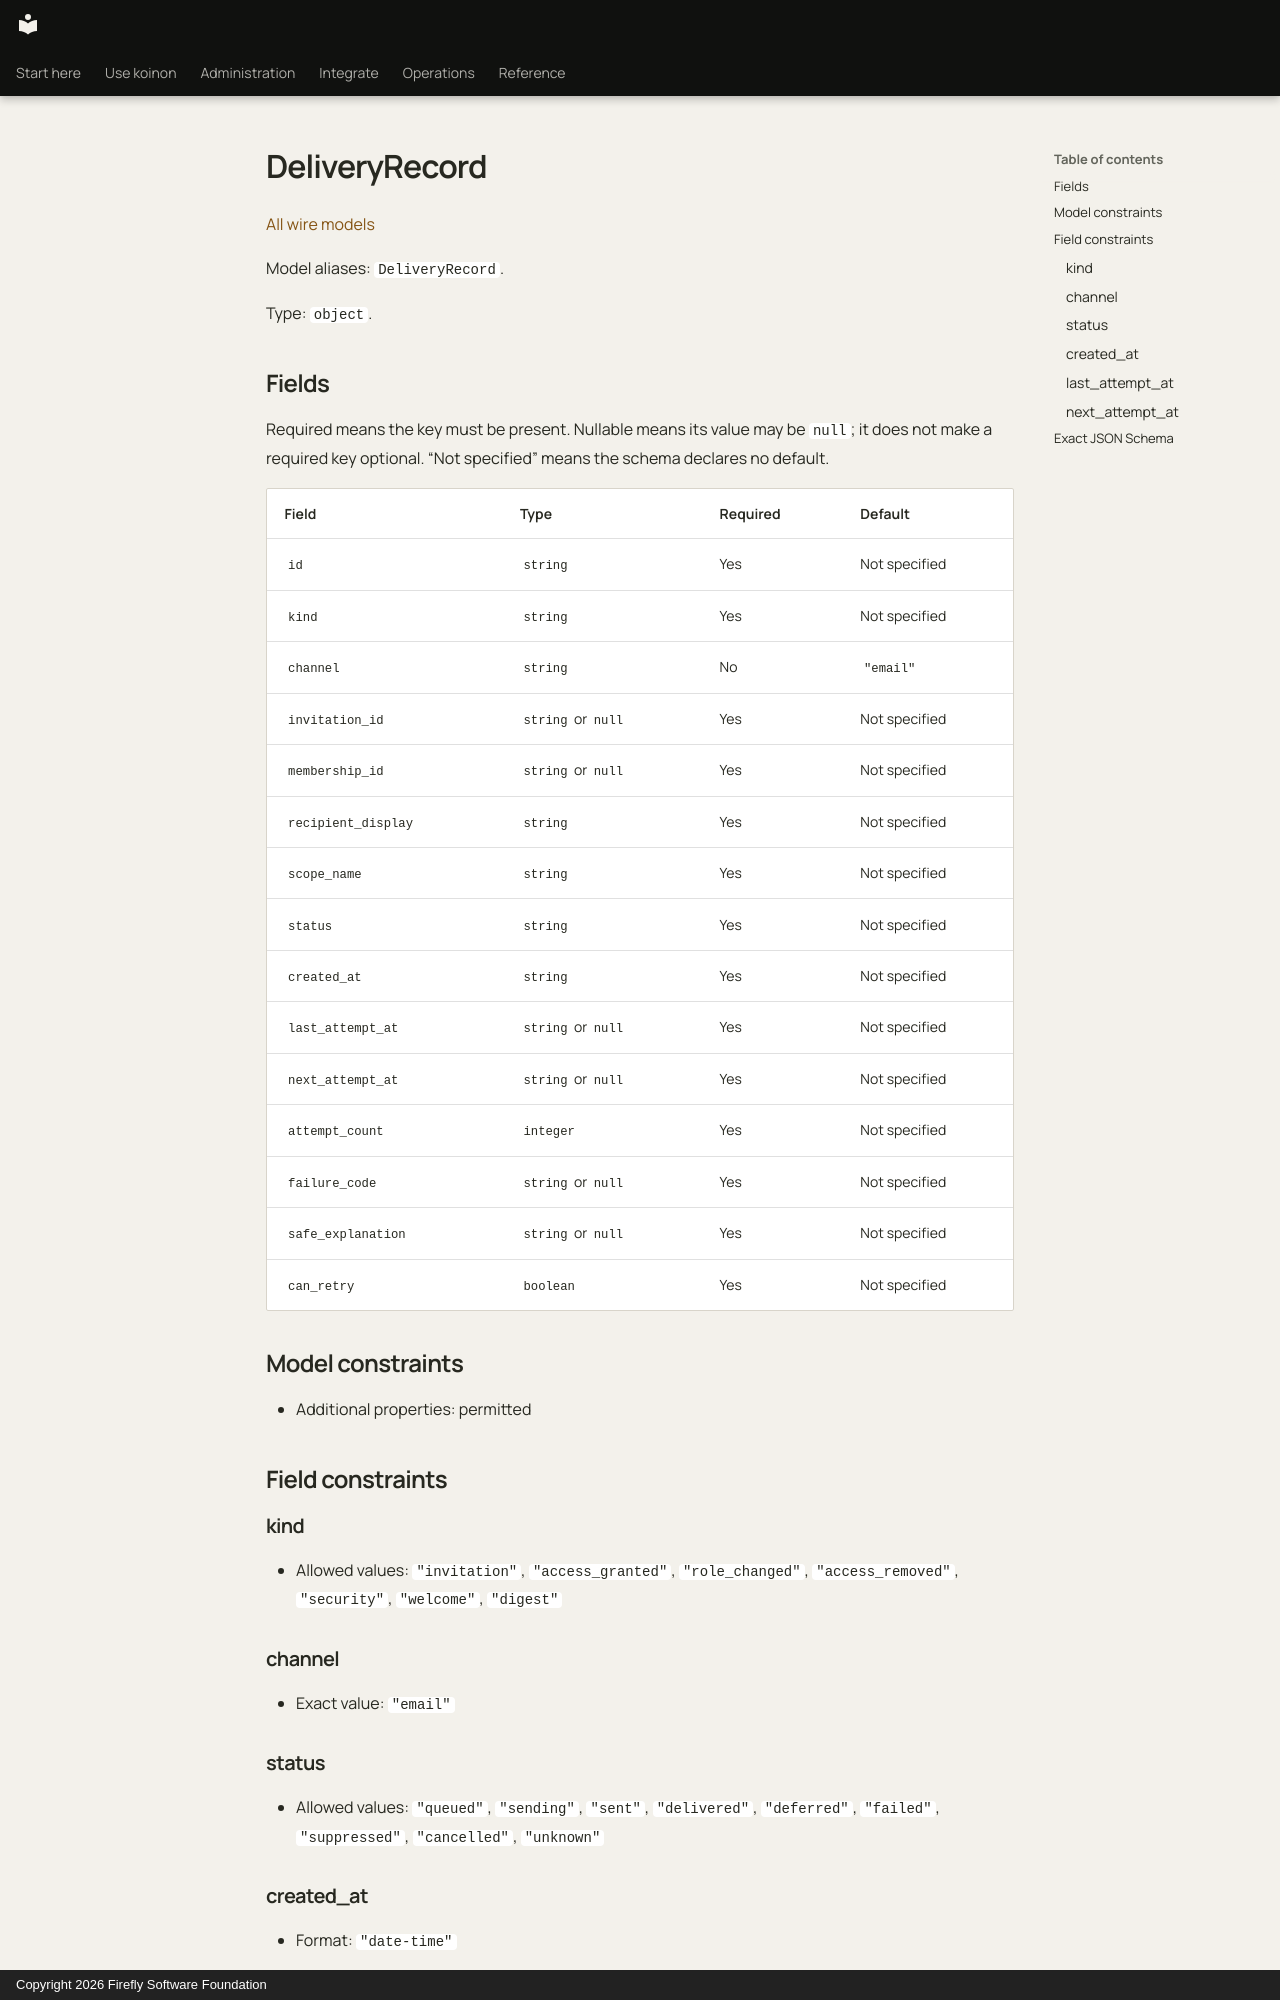

repository: fireflyframework/firefly-koinon · page: reference/models/deliveryrecord/index.html · generator: mkdocs · copyright: Copyright 2026 Firefly Software Foundation

<!-- Copyright 2026 Firefly Software Foundation -->
<!-- SPDX-License-Identifier: Apache-2.0 -->

# DeliveryRecord

[All wire models](index.md)

Model aliases: `DeliveryRecord`.

Type: `object`.

## Fields

Required means the key must be present. Nullable means its value may be `null`; it does not make a required key optional. “Not specified” means the schema declares no default.

| Field | Type | Required | Default |
| --- | --- | --- | --- |
| `id` | `string` | Yes | Not specified |
| `kind` | `string` | Yes | Not specified |
| `channel` | `string` | No | `"email"` |
| `invitation_id` | `string` or `null` | Yes | Not specified |
| `membership_id` | `string` or `null` | Yes | Not specified |
| `recipient_display` | `string` | Yes | Not specified |
| `scope_name` | `string` | Yes | Not specified |
| `status` | `string` | Yes | Not specified |
| `created_at` | `string` | Yes | Not specified |
| `last_attempt_at` | `string` or `null` | Yes | Not specified |
| `next_attempt_at` | `string` or `null` | Yes | Not specified |
| `attempt_count` | `integer` | Yes | Not specified |
| `failure_code` | `string` or `null` | Yes | Not specified |
| `safe_explanation` | `string` or `null` | Yes | Not specified |
| `can_retry` | `boolean` | Yes | Not specified |

## Model constraints

- Additional properties: permitted

## Field constraints

### kind

- Allowed values: `"invitation"`, `"access_granted"`, `"role_changed"`, `"access_removed"`, `"security"`, `"welcome"`, `"digest"`

### channel

- Exact value: `"email"`

### status

- Allowed values: `"queued"`, `"sending"`, `"sent"`, `"delivered"`, `"deferred"`, `"failed"`, `"suppressed"`, `"cancelled"`, `"unknown"`

### created_at

- Format: `"date-time"`
